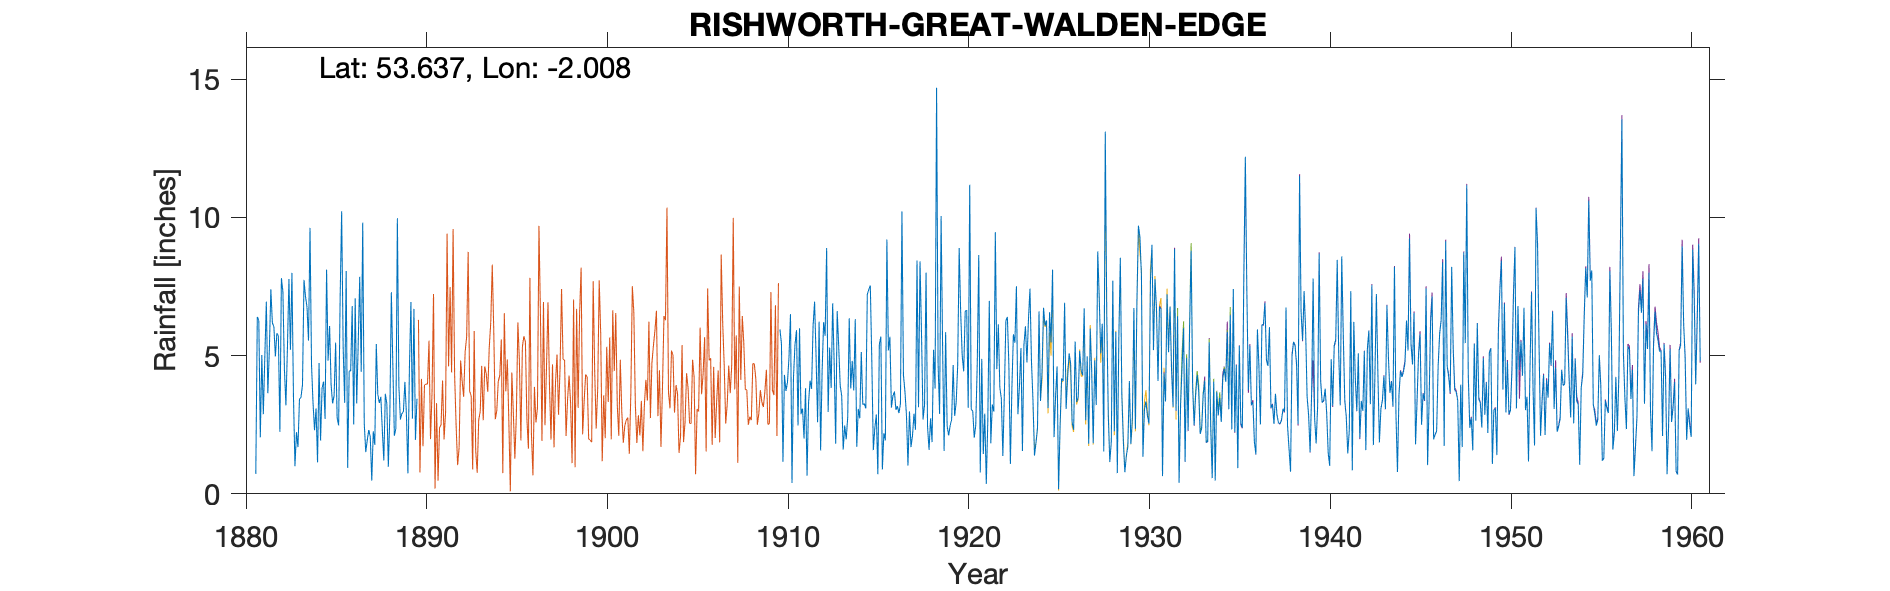

The file beside this chart, header and first rows:
GREAT WALDEN EDGE (OLD), , , , , , , , , , , , , , , , , , , , , , , 
Grid ref, SD996156, Long, -2.008, Lat, 53.64, Elevation, 1135, ft, , , , , , , , , , , , , , , 
Station no, 3207, , , , , , , , , , , , , , , , , , , , , , 
, 1880, 1881, 1882, 1883, 1884, 1885, 1886, 1887, 1888, 1889, 1890, 1891, 1892, 1893, 1894, 1895, 1896, 1897, 1898, 1899, 1900, 1901, 1902
January, , 0.72, 6.05, 7.99, 9.62, 4.82, 8.06, 2.57, 2.31, 2.69, , , , , , , , , , , , , 
February, , 6.4, 4.97, 3.56, 4.66, 6.07, 0.94, 1.51, 1.21, 2.9, , , , , , , , , , , , , 
March, , 6.27, 5.81, 1, 3.28, 3.93, 4.44, 1.94, 3.62, 2.97, , , , , , , , , , , , , 
April, , 2.04, 5.71, 2.23, 2.3, 3.27, 4.45, 2.31, 3.26, 4.05, , , , , , , , , , , , , 
May, , 5.02, 2.24, 1.69, 3.09, 3.55, 6.79, 2.06, 0.98, 2.88, , , , , , , , , , , , , 
June, , 2.88, 7.8, 3.43, 1.14, 5.47, 2.51, 0.48, 2.86, 0.74, , , , , , , , , , , , , 
July, , 4.97, 7.31, 3.49, 4.73, 2.75, 7.07, 2.26, 7.29, 4.57, , , , , , , , , , , , , 
August, , 6.95, 4.51, 3.94, 1.93, 2.47, 3.27, 1.77, 4.63, 6.94, , , , , , , , , , , , , 
September, , 3.64, 3.2, 7.74, 3.82, 7.09, 5.43, 5.42, 2.1, 2.72, , , , , , , , , , , , , 
October, , 5.21, 5.27, 7.14, 4.06, 10.22, 7.85, 3.6, 2.36, 6.69, , , , , , , , , , , , , 
November, , 7.4, 7.77, 6.75, 2.71, 5.31, 4.41, 3.29, 9.97, 1.95, , , , , , , , , , , , , 
December, , 6.18, 5.21, 5.54, 8.11, 3.29, 9.81, 3.51, 3.9, 3.44, , , , , , , , , , , , , 
Total, , 57.68, 65.85, 54.5, 49.45, 58.24, 65.03, 30.72, 44.49, 42.54, 44.77, , 49.66, 40.76, 57.36, 44.99, 50.97, 51.69, 48.1, 44.21, 52.09, 40.13, 
1944 Total not transcribed, , , , , , , , , , , , , , , , , , , , , , , 
TYRain_1880-1889_10_pt1-page-125.csv 188…, , , , , , , , , , , , , , , , , , , , , , , 
TYRain_1890-1899_17_pt1-page-073.csv 189…, , , , , , , , , , , , , , , , , , , , , , , 
TYRain_1900-1909_21_pt1-page-130.csv 190…, , , , , , , , , , , , , , , , , , , , , , , 
TYRain_1910-1919_19_pt1-page-219.csv 191…, , , , , , , , , , , , , , , , , , , , , , , 
TYRain_1920-1930_22_pt1-page-070.csv 192…, , , , , , , , , , , , , , , , , , , , , , , 
TYRain_1931-1940_19_pt1-page-011.csv 193…, , , , , , , , , , , , , , , , , , , , , , , 
TYRain_1941-1950_21_pt1-page-166.csv 194…, , , , , , , , , , , , , , , , , , , , , , , 
TYRain_1951-1960_19_pt1-page-175.csv 195…, , , , , , , , , , , , , , , , , , , , , , , 
